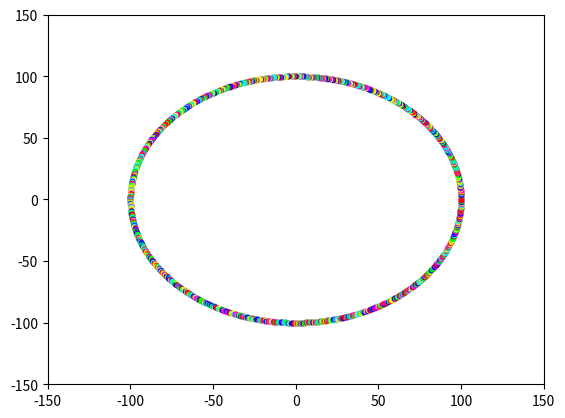

Reproduce this figure in Python.
#!/usr/bin/env python
# -*- coding: utf-8 -*-
#
# [redacted]
# Copyright (C) 2023  Sidney Pedro
#
# This program is free software: you can redistribute it and/or modify
# it under the terms of the GNU General Public License as published by
# the Free Software Foundation, either version 3 of the License, or
# (at your option) any later version.
#
# This program is distributed in the hope that it will be useful,
# but WITHOUT ANY WARRANTY; without even the implied warranty of
# MERCHANTABILITY or FITNESS FOR A PARTICULAR PURPOSE.  See the
# GNU General Public License for more details.
#
# You should have received a copy of the GNU General Public License
# along with this program.  If not, see <https://www.gnu.org/licenses/>.
#

from math import pi, sin, cos
from matplotlib import pyplot as plot
from random import randint

plot.axis((-150, 150, -150, 150))

raio = 100

precisao = 5

for angulo in range(360 * precisao):
    # print(f"({raio * cos(angulo * (pi / 180)):03.2f}, {raio * sin(angulo * (pi / 180)):03.2f})")
    rand = randint(1, 6)
    if (rand == 1):
        string = "#f00"
    elif (rand == 2):
        string = "#ff0"
    elif (rand == 3):
        string = "#0f0"
    elif (rand == 4):
        string = "#0ff"
    elif (rand == 5):
        string = "#00f"
    else:
        string = "#f0f"
    plot.plot(raio * cos((angulo / precisao) * (pi / 180)), raio * sin((angulo / precisao) * (pi / 180)), ".", color=string)

plot.show()
